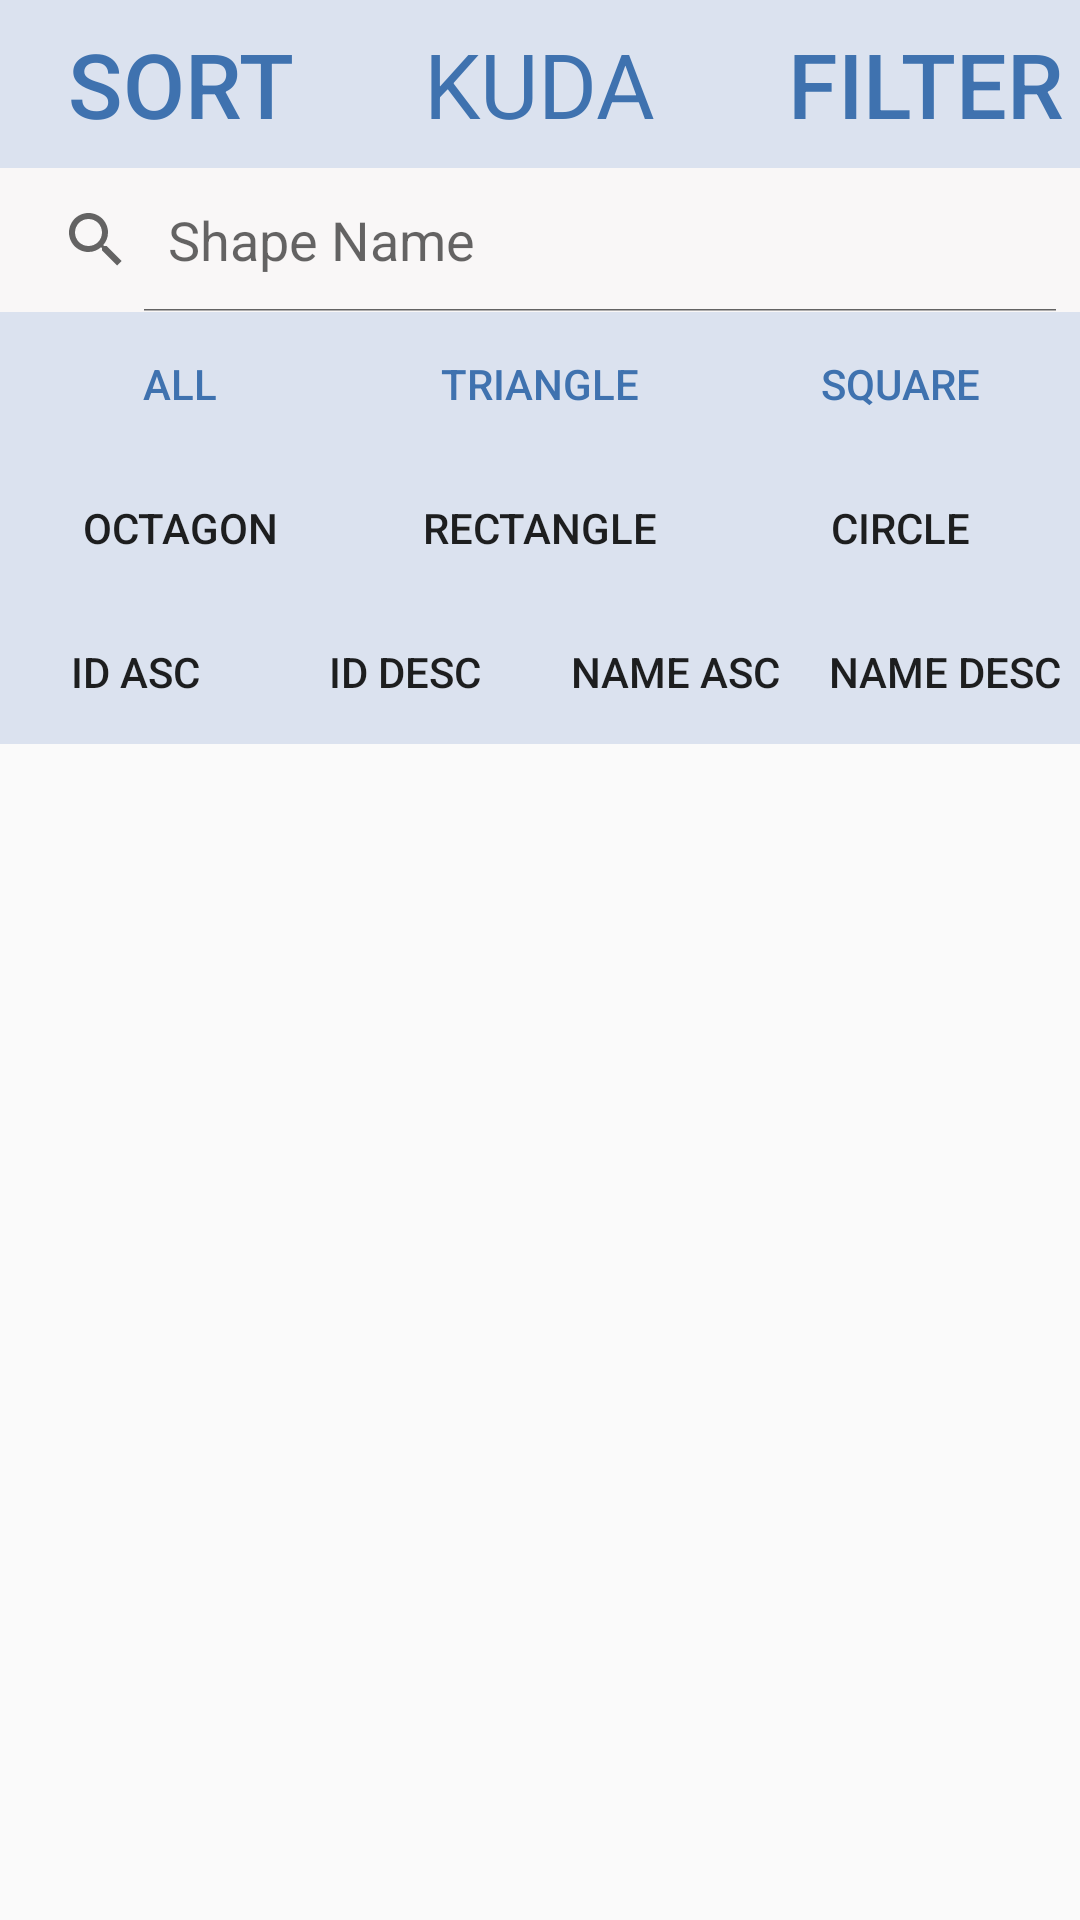

Reconstruct the res/layout file that produces this screen, plus the resources it refers to.
<!-- AndroidManifest.xml: application theme Theme.Kuda -->
<!-- res/layout/activity_test_category.xml -->
<?xml version="1.0" encoding="utf-8"?>
<LinearLayout
    xmlns:android="http://schemas.android.com/apk/res/android"
    xmlns:app="http://schemas.android.com/apk/res-auto"
    xmlns:tools="http://schemas.android.com/tools"
    android:layout_width="match_parent"
    android:layout_height="match_parent"
    android:orientation="vertical"
    tools:context=".TestCategoryActivity">

    <androidx.appcompat.widget.Toolbar
        android:layout_width="match_parent"
        android:layout_height="wrap_content"
        android:background="@color/abu">

        <Button
            android:id="@+id/sortButton"
            android:layout_width="wrap_content"
            android:layout_height="wrap_content"
            android:background="@null"
            android:onClick="showSortTapped"
            android:text="SORT"
            android:textColor="@color/birtu"
            android:textSize="30sp" />


        <TextView
            android:layout_width="wrap_content"
            android:layout_height="wrap_content"
            android:layout_gravity="center"
            android:text="@string/app_name"
            android:textAllCaps="true"
            android:textColor="@color/birtu"
            android:textSize="30sp" />


        <Button
            android:id="@+id/filterButton"
            android:layout_width="wrap_content"
            android:layout_height="wrap_content"
            android:layout_gravity="end"
            android:layout_marginRight="5dp"
            android:background="@null"
            android:onClick="showFilterTapped"
            android:text="FILTER"
            android:textColor="@color/birtu"
            android:textSize="30sp" />


    </androidx.appcompat.widget.Toolbar>

    <SearchView
        android:layout_width="match_parent"
        android:layout_height="wrap_content"
        android:id="@+id/shapeListSearchView"
        android:iconifiedByDefault="false"
        android:background="@color/whitey"
        android:queryHint="Shape Name">

    </SearchView>

    <LinearLayout
        android:layout_width="match_parent"
        android:layout_height="wrap_content"
        android:orientation="horizontal"
        android:id="@+id/filterTabsLayout">

        <Button
            android:layout_width="0dp"
            android:layout_weight="1"
            android:layout_height="match_parent"
            android:text="All"
            android:id="@+id/allFilter"
            android:textColor="@color/birtu"
            android:background="@color/abu"
            android:onClick="allFilterTapped"/>

        <Button
            android:layout_width="0dp"
            android:layout_weight="1"
            android:layout_height="match_parent"
            android:text="Triangle"
            android:textColor="@color/birtu"
            android:id="@+id/triangleFilter"
            android:background="@color/abu"
            android:onClick="triangleFilterTapped"/>

        <Button
            android:layout_width="0dp"
            android:layout_weight="1"
            android:layout_height="match_parent"
            android:text="Square"
            android:textColor="@color/birtu"
            android:id="@+id/squareFilter"
            android:background="@color/abu"
            android:onClick="squareFilterTapped"/>

    </LinearLayout>

    <LinearLayout
        android:layout_width="match_parent"
        android:layout_height="wrap_content"
        android:orientation="horizontal"
        android:id="@+id/filterTabsLayout2">
        <Button
            android:layout_width="0dp"
            android:layout_weight="1"
            android:layout_height="match_parent"
            android:text="Octagon"
            android:id="@+id/octagonFilter"
            android:background="@color/abu"
            android:onClick="octagonFilterTapped"/>

        <Button
            android:layout_width="0dp"
            android:layout_weight="1"
            android:layout_height="match_parent"
            android:text="Rectangle"
            android:id="@+id/rectangleFilter"
            android:background="@color/abu"
            android:onClick="rectangleFilterTapped"/>

        <Button
            android:layout_width="0dp"
            android:layout_weight="1"
            android:layout_height="match_parent"
            android:text="Circle"
            android:id="@+id/circleFilter"
            android:background="@color/abu"
            android:onClick="circleFilterTapped"/>

    </LinearLayout>

    <LinearLayout
        android:layout_width="match_parent"
        android:layout_height="wrap_content"
        android:orientation="horizontal"
        android:id="@+id/sortTabsLayout2">

        <Button
            android:layout_width="0dp"
            android:layout_weight="1"
            android:layout_height="match_parent"
            android:text="ID ASC"
            android:id="@+id/idAsc"
            android:background="@color/abu"
            android:onClick="idASCTapped"/>

        <Button
            android:layout_width="0dp"
            android:layout_weight="1"
            android:layout_height="match_parent"
            android:text="ID DESC"
            android:id="@+id/idDesc"
            android:background="@color/abu"
            android:onClick="idDESCTapped"/>

        <Button
            android:layout_width="0dp"
            android:layout_weight="1"
            android:layout_height="match_parent"
            android:text="NAME ASC"
            android:id="@+id/nameAsc"
            android:background="@color/abu"
            android:onClick="nameASCTapped"/>

        <Button
            android:layout_width="0dp"
            android:layout_weight="1"
            android:layout_height="match_parent"
            android:text="NAME DESC"
            android:id="@+id/nameDesc"
            android:background="@color/abu"
            android:onClick="nameDESCTapped"/>

    </LinearLayout>



    <ListView
        android:layout_width="match_parent"
        android:layout_height="match_parent"
        android:id="@+id/shapesListView"/>

</LinearLayout>
<!-- resources referenced by this layout -->
<resources>
  <color name="abu">#DBE2EF</color>
  <color name="birtu">#3F72AF</color>
  <color name="whitey">#F9F7F7</color>
  <string name="app_name">Kuda</string>
  <style name="Theme.Kuda" parent="Theme.AppCompat.Light.NoActionBar">
          
          <item name="colorPrimary">@color/navy</item>
          <item name="colorPrimaryVariant">@color/biru</item>
          <item name="colorOnPrimary">@color/whitey</item>
          
          <item name="colorSecondary">@color/birmud</item>
          <item name="colorSecondaryVariant">@color/abu</item>
          <item name="colorOnSecondary">@color/birtu</item>
          
          <item name="android:statusBarColor" tools:targetApi="l">?attr/colorPrimaryVariant</item>
          
      </style>
  <color name="navy">#108AC4</color>
  <color name="biru">#3F72AF</color>
  <color name="birmud">#BAEFFA</color>
</resources>
